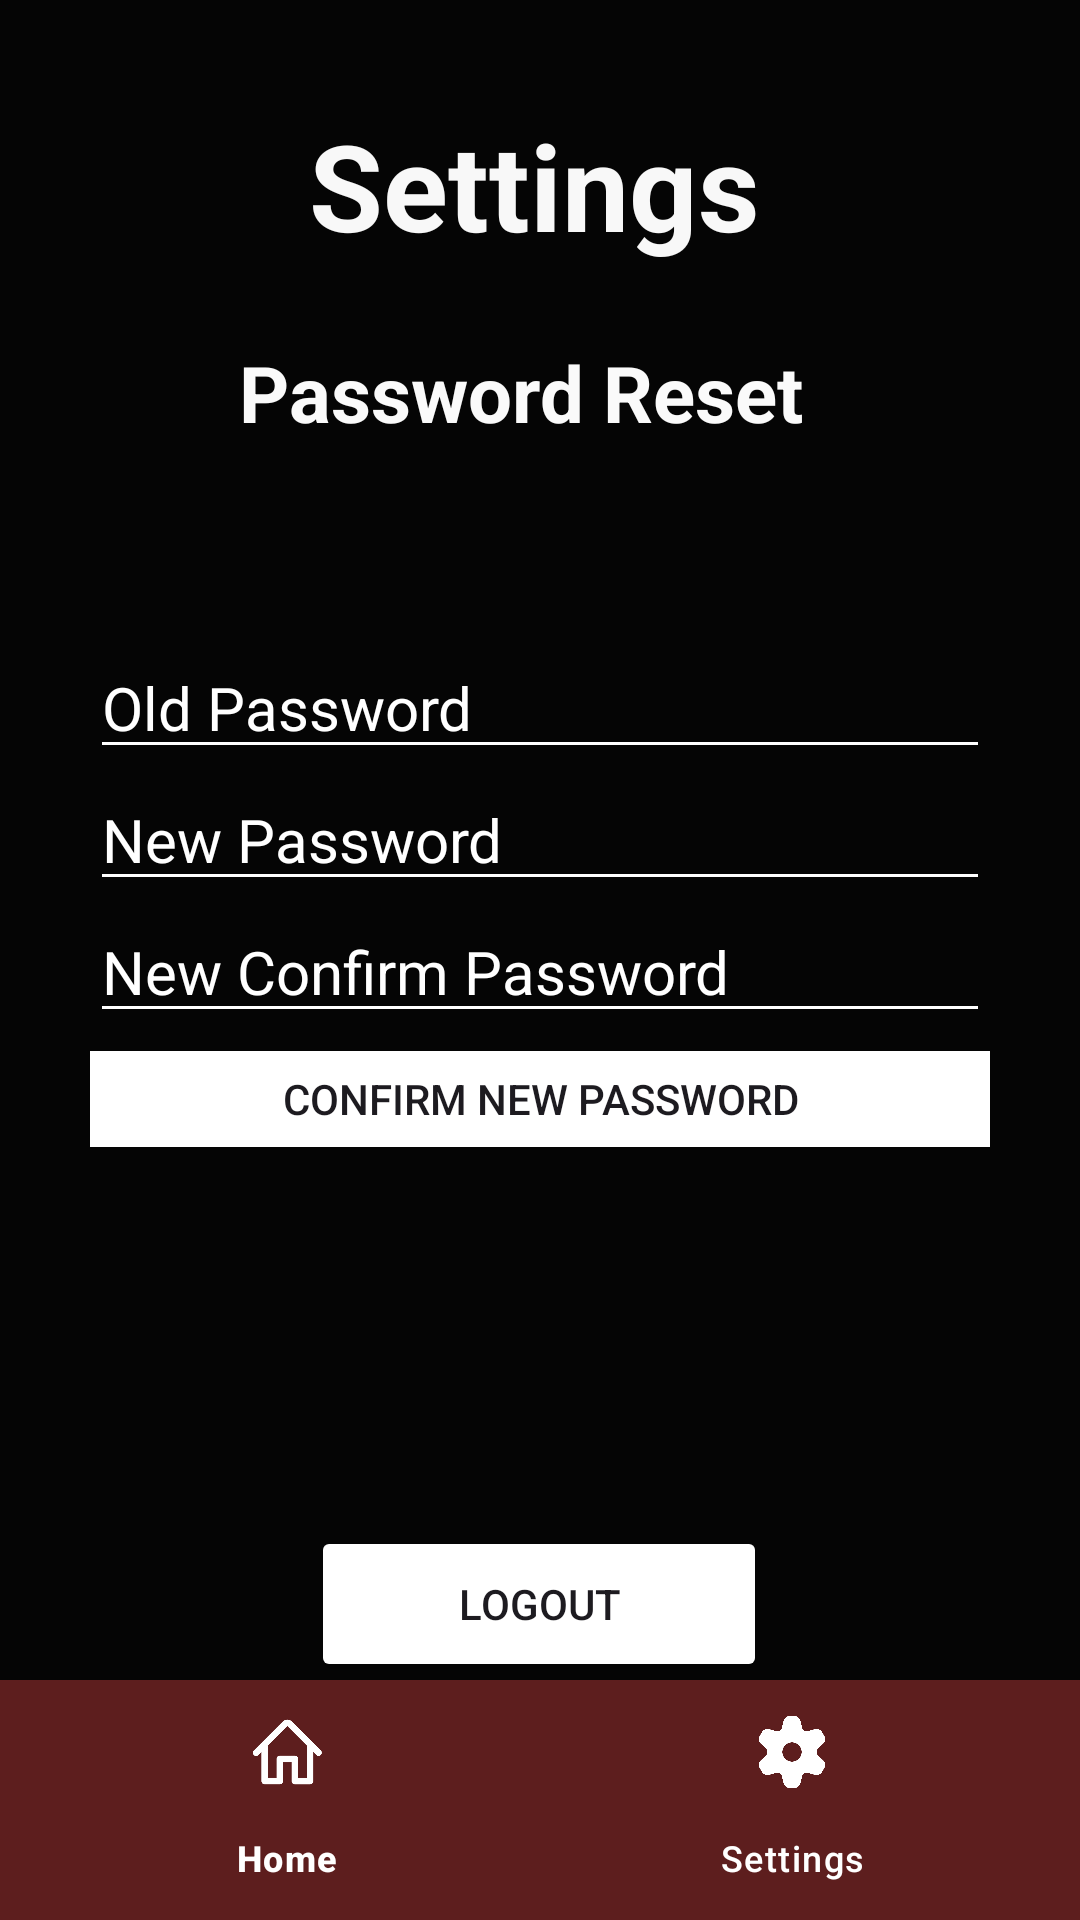

Produce the Android XML layout that renders to this screen, including the resource entries it uses.
<!-- AndroidManifest.xml: application theme Theme.OPSC6311_POE_CashFlowX -->
<!-- res/layout/activity_settings.xml -->
<?xml version="1.0" encoding="utf-8"?>
<androidx.constraintlayout.widget.ConstraintLayout xmlns:android="http://schemas.android.com/apk/res/android"
    xmlns:app="http://schemas.android.com/apk/res-auto"
    xmlns:tools="http://schemas.android.com/tools"
    android:id="@+id/main"
    android:layout_width="match_parent"
    android:layout_height="match_parent"
    android:background="#050505"
    tools:context=".Settings">


    <com.google.android.material.appbar.MaterialToolbar
        android:id="@+id/materialToolbar"
        android:layout_width="409dp"
        android:layout_height="112dp"
        android:background="@drawable/background_gradient"
        android:backgroundTintMode="add"
        android:minHeight="?attr/actionBarSize"
        android:theme="?attr/actionBarTheme"
        app:layout_constraintTop_toTopOf="parent"
        tools:layout_editor_absoluteX="4dp" />

    <TextView
        android:id="@+id/pageHeading"
        android:layout_width="156dp"
        android:layout_height="58dp"
        android:text="Settings "
        android:textColor="#F8FFFFFF"
        android:textSize="40sp"
        android:textStyle="normal|bold"
        app:layout_constraintBottom_toBottomOf="parent"
        app:layout_constraintEnd_toEndOf="parent"
        app:layout_constraintHorizontal_bias="0.505"
        app:layout_constraintStart_toStartOf="parent"
        app:layout_constraintTop_toTopOf="@+id/materialToolbar"
        app:layout_constraintVertical_bias="0.06" />

    <TextView
        android:id="@+id/pageTitle"
        android:layout_width="200dp"
        android:layout_height="37dp"
        android:text="Password Reset"
        android:textColor="#FAFFFFFF"
        android:textSize="26sp"
        android:textStyle="normal|bold"
        app:layout_constraintBottom_toBottomOf="parent"
        app:layout_constraintEnd_toEndOf="parent"
        app:layout_constraintHorizontal_bias="0.497"
        app:layout_constraintStart_toStartOf="parent"
        app:layout_constraintTop_toTopOf="@+id/materialToolbar"
        app:layout_constraintVertical_bias="0.188" />

    <LinearLayout
        android:id="@+id/linearLayout2"
        android:layout_width="match_parent"
        android:layout_height="@+id/materialToolbar"
        android:layout_marginTop="32dp"
        android:gravity="center_horizontal"
        android:orientation="vertical"
        android:padding="30dp"
        app:layout_constraintBottom_toTopOf="@+id/ConfirmNewPassword"
        app:layout_constraintTop_toBottomOf="@+id/pageTitle"
        tools:layout_editor_absoluteX="0dp">


        <EditText
            android:id="@+id/txOldPassword"
            android:layout_width="match_parent"
            android:layout_height="wrap_content"
            android:backgroundTint="#FFFFFF"
            android:hint="Old Password"
            android:inputType="textEmailAddress"
            android:textColor="#FFFFFF"
            android:textColorHint="#FFFFFF"
            android:textSize="20sp" />

        <EditText
            android:id="@+id/txNewPassword"
            android:layout_width="match_parent"
            android:layout_height="wrap_content"
            android:backgroundTint="#FFFFFF"
            android:hint="New Password"
            android:textColor="#FFFFFF"
            android:textColorHint="#FFFFFF"
            android:textSize="20sp" />

        <EditText
            android:id="@+id/txConfirmNewPassword"
            android:layout_width="match_parent"
            android:layout_height="wrap_content"
            android:backgroundTint="#FFFFFF"
            android:hint="New Confirm Password"
            android:textColor="#FFFFFF"
            android:textColorHint="#FFFFFF"
            android:textSize="20sp" />

        <Button
            android:id="@+id/ConfirmNewPassword"
            android:layout_width="339dp"
            android:layout_height="44dp"
            android:backgroundTint="#F7F80505"
            android:backgroundTintMode="add"
            android:text="Confirm New Password" />

    </LinearLayout>

    <Button
        android:id="@+id/LogOutBtn"
        android:layout_width="152dp"
        android:layout_height="52dp"
        android:backgroundTint="#F7F80505"
        android:backgroundTintMode="add"
        android:text="LogOut"
        app:layout_constraintBottom_toBottomOf="parent"
        app:layout_constraintEnd_toEndOf="parent"
        app:layout_constraintHorizontal_bias="0.498"
        app:layout_constraintStart_toStartOf="parent"
        app:layout_constraintTop_toTopOf="@+id/materialToolbar"
        app:layout_constraintVertical_bias="0.865" />

    <com.google.android.material.bottomnavigation.BottomNavigationView
        android:id="@+id/bottomNav"
        android:layout_width="match_parent"
        android:layout_height="wrap_content"
        android:background="#5D1E1E"
        app:itemIconTint="@color/white"
        app:itemTextColor="@color/white"
        app:layout_constraintBottom_toBottomOf="parent"
        app:layout_constraintStart_toStartOf="parent"
        app:menu="@menu/bottom_nav_menu" />

</androidx.constraintlayout.widget.ConstraintLayout>
<!-- resources referenced by this layout -->
<resources>
  <color name="white">#FFFFFF</color>
  <style name="Theme.OPSC6311_POE_CashFlowX" parent="Base.Theme.OPSC6311_POE_CashFlowX" />
  <style name="Base.Theme.OPSC6311_POE_CashFlowX" parent="Theme.Material3.DayNight.NoActionBar">
          
          
      </style>
</resources>
